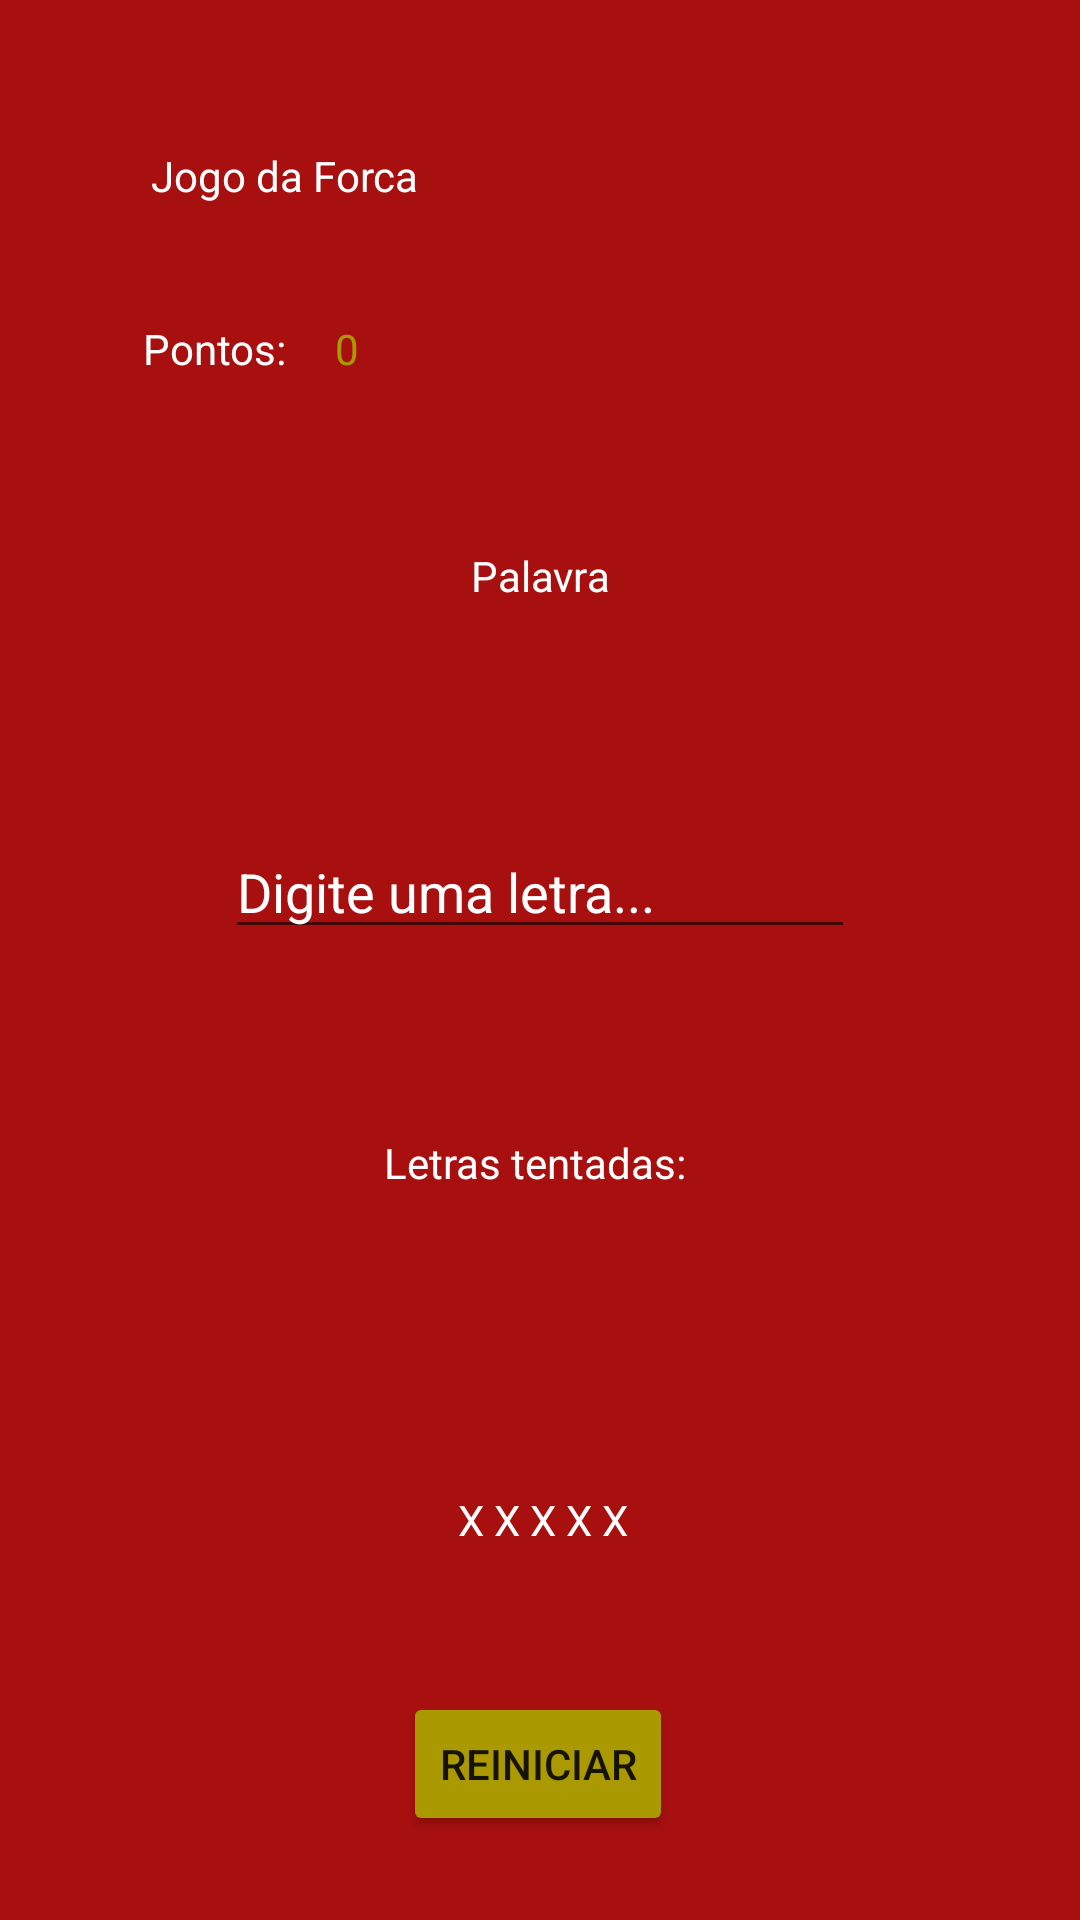

Layout XML and referenced resources for this Android screen:
<!-- AndroidManifest.xml: application theme Theme.T2Filipe -->
<!-- res/layout/activity_main.xml -->
<?xml version="1.0" encoding="utf-8"?>
<androidx.constraintlayout.widget.ConstraintLayout xmlns:android="http://schemas.android.com/apk/res/android"
    xmlns:app="http://schemas.android.com/apk/res-auto"
    xmlns:tools="http://schemas.android.com/tools"
    android:layout_width="match_parent"
    android:layout_height="match_parent"
    android:background="@color/fundo2"
    tools:context=".MainActivity">


    <TextView
        android:id="@+id/textView3"
        android:layout_width="wrap_content"
        android:layout_height="wrap_content"
        android:text="Pontos:"
        android:textColor="@color/white"
        app:layout_constraintBottom_toTopOf="@+id/txtPalavra"
        app:layout_constraintEnd_toStartOf="@+id/imageView"
        app:layout_constraintHorizontal_bias="0.317"
        app:layout_constraintStart_toStartOf="parent"
        app:layout_constraintTop_toBottomOf="@+id/textTitulo"
        app:layout_constraintVertical_bias="0.464" />

    <Button
        android:id="@+id/btnReset"
        android:backgroundTint="@color/fundo"
        android:layout_width="wrap_content"
        android:layout_height="wrap_content"
        android:layout_marginBottom="28dp"
        android:onClick="reseta"
        android:text="@string/resetar"
        app:layout_constraintBottom_toBottomOf="parent"
        app:layout_constraintEnd_toEndOf="parent"
        app:layout_constraintHorizontal_bias="0.498"
        app:layout_constraintStart_toStartOf="parent" />

    <TextView
        android:id="@+id/txtTentativas"
        android:layout_width="wrap_content"
        android:layout_height="wrap_content"
        android:layout_marginBottom="48dp"
        android:text=" X X X X X"
        android:textColor="@color/white"
        app:layout_constraintBottom_toTopOf="@+id/btnReset"
        app:layout_constraintEnd_toEndOf="parent"
        app:layout_constraintHorizontal_bias="0.498"
        app:layout_constraintStart_toStartOf="parent" />

    <TextView
        android:id="@+id/txtLetrasTentadas"
        android:layout_width="wrap_content"
        android:layout_height="wrap_content"
        android:layout_marginBottom="100dp"
        android:text="Letras tentadas: "
        android:textColor="@color/white"
        app:layout_constraintBottom_toTopOf="@+id/txtTentativas"
        app:layout_constraintEnd_toEndOf="parent"
        app:layout_constraintStart_toStartOf="parent" />

    <TextView
        android:id="@+id/txtPalavra"
        android:layout_width="171dp"
        android:layout_height="43dp"
        android:gravity="center"
        android:text="Palavra"
        android:textColor="@color/white"
        app:layout_constraintBottom_toTopOf="@+id/txtLetrasTentadas"
        app:layout_constraintEnd_toEndOf="parent"
        app:layout_constraintStart_toStartOf="parent"
        app:layout_constraintTop_toTopOf="parent"
        app:layout_constraintVertical_bias="0.508" />

    <EditText
        android:id="@+id/editAddLetra"
        android:layout_width="wrap_content"
        android:layout_height="wrap_content"
        android:ems="10"
        android:hint="Digite uma letra..."
        android:inputType="textPersonName"
        android:maxLength="1"
        android:textColor="@color/white"
        android:textColorHint="@color/white"
        app:layout_constraintBottom_toTopOf="@+id/txtLetrasTentadas"
        app:layout_constraintEnd_toEndOf="parent"
        app:layout_constraintStart_toStartOf="parent"
        app:layout_constraintTop_toBottomOf="@+id/txtPalavra" />

    <TextView
        android:id="@+id/textTitulo"
        android:layout_width="wrap_content"
        android:layout_height="wrap_content"
        android:text="@string/jogo"
        android:textColor="@color/white"
        app:layout_constraintBottom_toTopOf="@+id/txtPalavra"
        app:layout_constraintEnd_toEndOf="parent"
        app:layout_constraintHorizontal_bias="0.186"
        app:layout_constraintStart_toStartOf="parent"
        app:layout_constraintTop_toTopOf="parent"
        app:layout_constraintVertical_bias="0.324" />

    <ImageView
        android:id="@+id/imageView"
        android:layout_width="135dp"
        android:layout_height="139dp"
        android:layout_marginTop="16dp"
        app:layout_constraintEnd_toEndOf="parent"
        app:layout_constraintHorizontal_bias="0.687"
        app:layout_constraintStart_toEndOf="@+id/textTitulo"
        app:layout_constraintTop_toTopOf="parent"
        app:srcCompat="@drawable/pngitem_846424" />

    <TextView
        android:id="@+id/pontuacao"
        android:layout_width="wrap_content"
        android:layout_height="wrap_content"
        android:text="0"
        android:textColor="@color/fundo"
        app:layout_constraintBottom_toTopOf="@+id/txtPalavra"
        app:layout_constraintEnd_toStartOf="@+id/imageView"
        app:layout_constraintHorizontal_bias="0.169"
        app:layout_constraintStart_toEndOf="@+id/textView3"
        app:layout_constraintTop_toBottomOf="@+id/textTitulo"
        app:layout_constraintVertical_bias="0.464" />

</androidx.constraintlayout.widget.ConstraintLayout>
<!-- resources referenced by this layout -->
<resources>
  <color name="fundo">#AA9900</color>
  <color name="fundo2">#A81010</color>
  <color name="white">#FFFFFFFF</color>
  <string name="jogo">Jogo da Forca</string>
  <string name="resetar">Reiniciar</string>
  <style name="Theme.T2Filipe" parent="Theme.MaterialComponents.DayNight.NoActionBar">
          
          <item name="colorPrimary">@color/purple_500</item>
          <item name="colorPrimaryVariant">@color/purple_700</item>
          <item name="colorOnPrimary">@color/white</item>
          
          <item name="colorSecondary">@color/teal_200</item>
          <item name="colorSecondaryVariant">@color/teal_700</item>
          <item name="colorOnSecondary">@color/black</item>
          
          <item name="android:statusBarColor" tools:targetApi="l">?attr/colorPrimaryVariant</item>
          
      </style>
  <color name="purple_500">#FF6200EE</color>
  <color name="purple_700">#FF3700B3</color>
  <color name="teal_200">#FF03DAC5</color>
  <color name="teal_700">#FF018786</color>
  <color name="black">#FF000000</color>
</resources>
